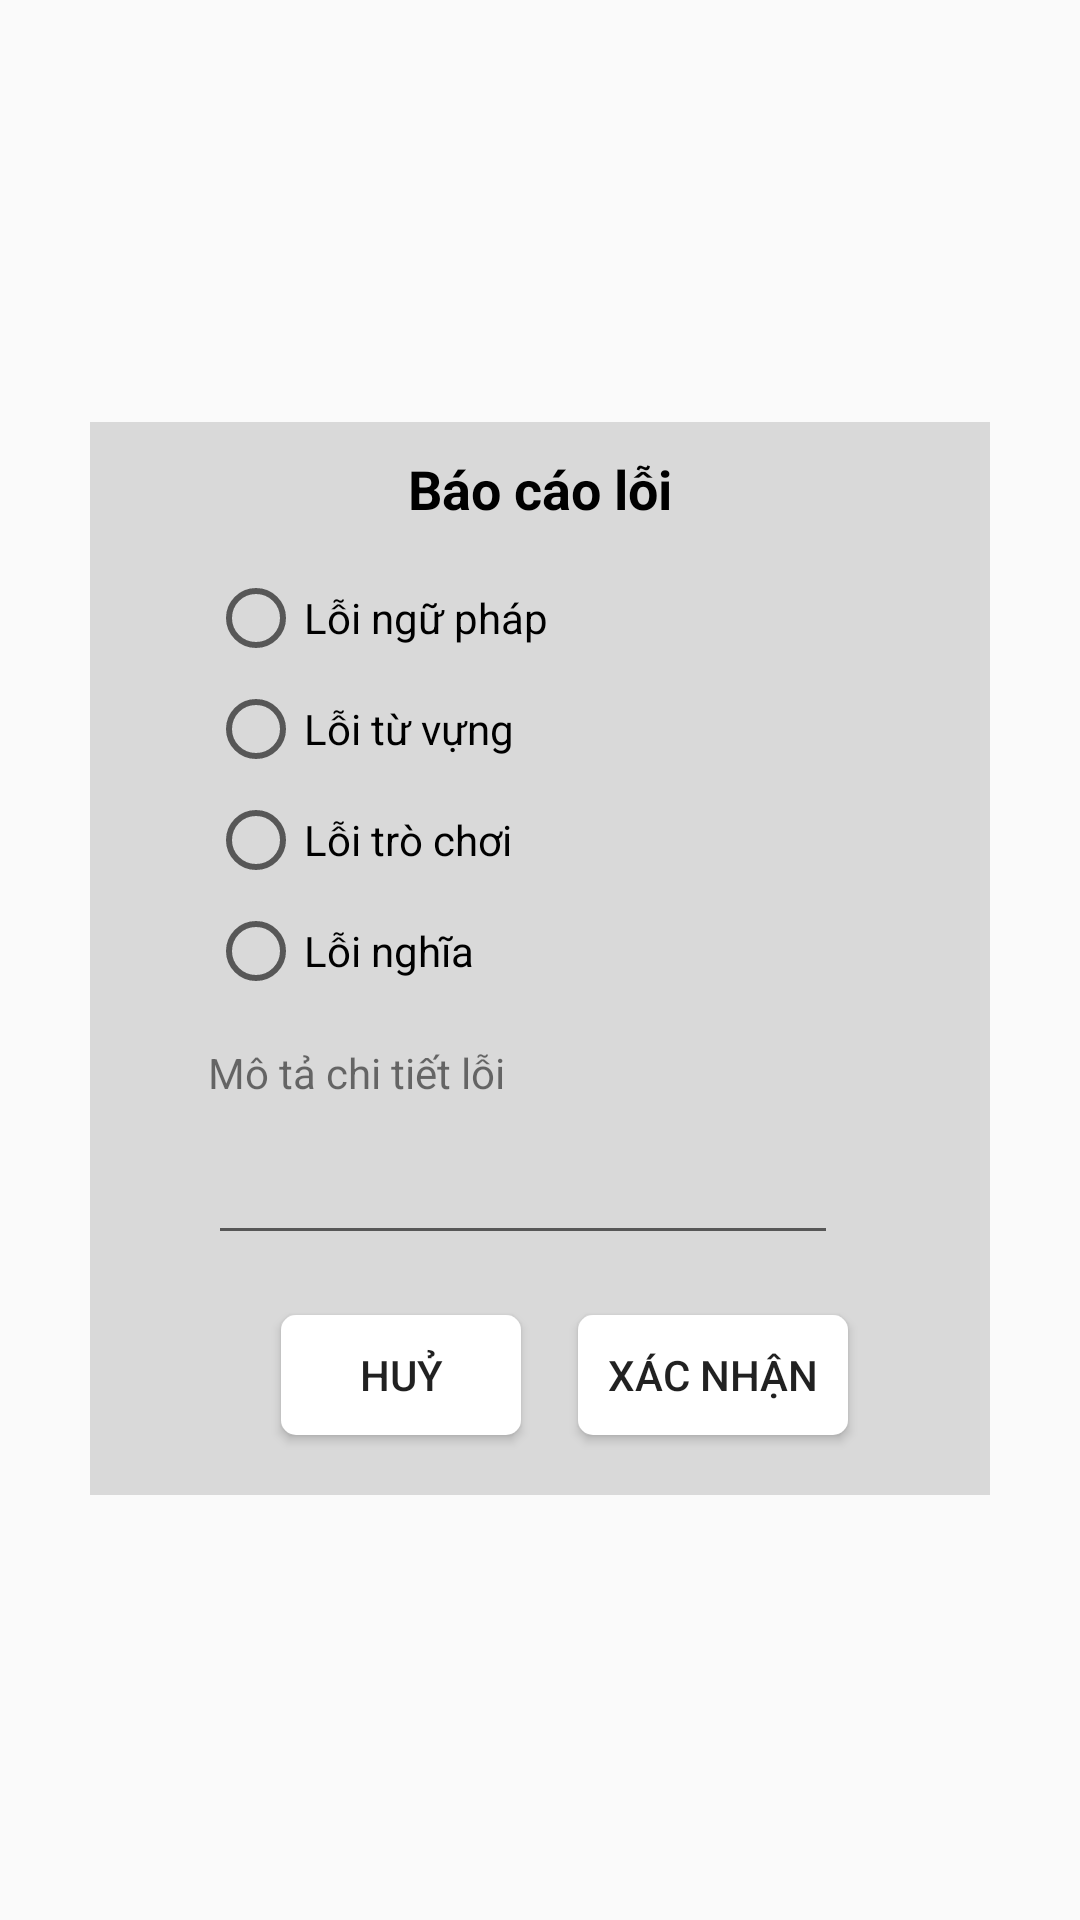

Write the Android layout XML for this screen, with the resource values it uses.
<!-- AndroidManifest.xml: application theme Theme.Evocab -->
<!-- res/layout/dl_report.xml -->
<?xml version="1.0" encoding="utf-8"?>
<androidx.constraintlayout.widget.ConstraintLayout xmlns:android="http://schemas.android.com/apk/res/android"
    xmlns:app="http://schemas.android.com/apk/res-auto"
    xmlns:tools="http://schemas.android.com/tools"
    android:layout_width="match_parent"
    android:layout_height="match_parent">

    <androidx.constraintlayout.widget.ConstraintLayout
        android:layout_width="match_parent"
        android:layout_height="wrap_content"
        android:background="#D9D9D9"
        android:layout_marginLeft="30dp"
        android:layout_marginRight="30dp"
        app:layout_constraintBottom_toBottomOf="parent"
        app:layout_constraintEnd_toEndOf="parent"
        app:layout_constraintHorizontal_bias="0.0"
        app:layout_constraintStart_toStartOf="parent"
        app:layout_constraintTop_toTopOf="parent"
        app:layout_constraintVertical_bias="0.498">

        <TextView
            android:id="@+id/textView4"
            android:layout_width="wrap_content"
            android:layout_height="wrap_content"
            android:layout_marginTop="10dp"
            android:textColor="@color/color_text_input"
            android:textSize="18dp"
            android:textStyle="bold"
            android:text="@string/report_text"
            app:layout_constraintEnd_toEndOf="parent"
            app:layout_constraintStart_toStartOf="parent"
            app:layout_constraintTop_toTopOf="parent" />

        <RadioButton
            android:id="@+id/radioButton_gram"
            android:layout_width="wrap_content"
            android:layout_height="wrap_content"
            android:layout_marginTop="15dp"
            android:text="@string/grammar_error"
            app:layout_constraintEnd_toEndOf="parent"
            app:layout_constraintHorizontal_bias="0.21"
            app:layout_constraintStart_toStartOf="parent"
            app:layout_constraintTop_toBottomOf="@+id/textView4" />

        <RadioButton
            android:id="@+id/radioButton_voca"
            android:layout_width="wrap_content"
            android:layout_height="wrap_content"
            android:layout_marginTop="5dp"
            android:text="@string/vocabulary_error"
            app:layout_constraintEnd_toEndOf="@+id/radioButton_gram"
            app:layout_constraintHorizontal_bias="0.0"
            app:layout_constraintStart_toStartOf="@+id/radioButton_gram"
            app:layout_constraintTop_toBottomOf="@+id/radioButton_gram" />

        <RadioButton
            android:id="@+id/radioButton_game"
            android:layout_width="wrap_content"
            android:layout_height="wrap_content"
            android:layout_marginTop="5dp"
            android:text="@string/game_bug"
            app:layout_constraintEnd_toEndOf="@+id/radioButton_voca"
            app:layout_constraintHorizontal_bias="0.0"
            app:layout_constraintStart_toStartOf="@+id/radioButton_voca"
            app:layout_constraintTop_toBottomOf="@+id/radioButton_voca" />

        <RadioButton
            android:id="@+id/radioButton_meaning"
            android:layout_width="wrap_content"
            android:layout_height="wrap_content"
            android:layout_marginTop="5dp"
            android:text="@string/meaning_error"
            app:layout_constraintEnd_toEndOf="@+id/radioButton_game"
            app:layout_constraintHorizontal_bias="0.0"
            app:layout_constraintStart_toStartOf="@+id/radioButton_game"
            app:layout_constraintTop_toBottomOf="@+id/radioButton_game" />

        <EditText
            android:id="@+id/edt_add_noted"
            android:layout_width="wrap_content"
            android:layout_height="wrap_content"
            android:layout_marginTop="10dp"
            android:ems="10"
            app:layout_constraintEnd_toEndOf="@+id/txt_username"
            app:layout_constraintHorizontal_bias="0.0"
            app:layout_constraintStart_toStartOf="@+id/txt_username"
            app:layout_constraintTop_toBottomOf="@+id/txt_username" />

        <TextView
            android:id="@+id/txt_username"
            android:layout_width="wrap_content"
            android:layout_height="wrap_content"
            android:layout_marginTop="15dp"
            android:text="Mô tả chi tiết lỗi"
            app:layout_constraintEnd_toEndOf="@+id/radioButton_gram"
            app:layout_constraintHorizontal_bias="0.0"
            app:layout_constraintStart_toStartOf="@+id/radioButton_gram"
            app:layout_constraintTop_toBottomOf="@+id/radioButton_meaning" />

        <Button
            android:id="@+id/btn_cencal"
            android:layout_width="80dp"
            android:layout_height="40dp"
            android:layout_marginTop="20dp"
            android:layout_marginBottom="20dp"
            android:background="@drawable/bg_btn_dialog"
            android:text="Huỷ"
            app:layout_constraintBottom_toBottomOf="parent"
            app:layout_constraintEnd_toEndOf="parent"
            app:layout_constraintHorizontal_bias="0.29"
            app:layout_constraintStart_toStartOf="parent"
            app:layout_constraintTop_toBottomOf="@+id/edt_add_noted" />

        <Button
            android:id="@+id/btn_ok"
            android:layout_width="90dp"
            android:layout_height="40dp"
            android:layout_marginStart="52dp"
            android:background="@drawable/bg_btn_dialog"
            android:text="Xác nhận"
            app:layout_constraintBottom_toBottomOf="@+id/btn_cencal"
            app:layout_constraintEnd_toEndOf="parent"
            app:layout_constraintHorizontal_bias="0.7"
            app:layout_constraintStart_toStartOf="parent"
            app:layout_constraintTop_toTopOf="@+id/btn_cencal"
            app:layout_constraintVertical_bias="0.0" />

    </androidx.constraintlayout.widget.ConstraintLayout>


</androidx.constraintlayout.widget.ConstraintLayout>
<!-- resources referenced by this layout -->
<resources>
  <color name="color_text_input">#FF000000</color>
  <!-- drawable bg_btn_dialog (drawable) -->
  <?xml version="1.0" encoding="utf-8"?>
  <shape xmlns:android="http://schemas.android.com/apk/res/android" android:shape="rectangle">
      <solid android:color="@color/white"/>
      <corners android:radius="5dp" />
  
  </shape>
  <string name="game_bug">Lỗi trò chơi</string>
  <string name="grammar_error">Lỗi ngữ pháp</string>
  <string name="meaning_error">Lỗi nghĩa</string>
  <string name="report_text">Báo cáo lỗi</string>
  <string name="vocabulary_error">Lỗi từ vựng</string>
  <style name="Theme.Evocab" parent="Theme.AppCompat.Light.NoActionBar">
          
          <item name="colorPrimary">#A35C0C9A</item>
          <item name="colorPrimaryVariant">#0076FA</item>
          <item name="colorOnPrimary">@color/white</item>
          
          <item name="colorSecondary">@color/teal_200</item>
          <item name="colorSecondaryVariant">@color/teal_700</item>
          <item name="colorOnSecondary">@color/black</item>
          
          <item name="android:statusBarColor">?attr/colorPrimaryVariant</item>
          
      </style>
  <color name="white">#FFFFFFFF</color>
  <color name="teal_200">#FF03DAC5</color>
  <color name="teal_700">#FF018786</color>
  <color name="black">#FF000000</color>
</resources>
